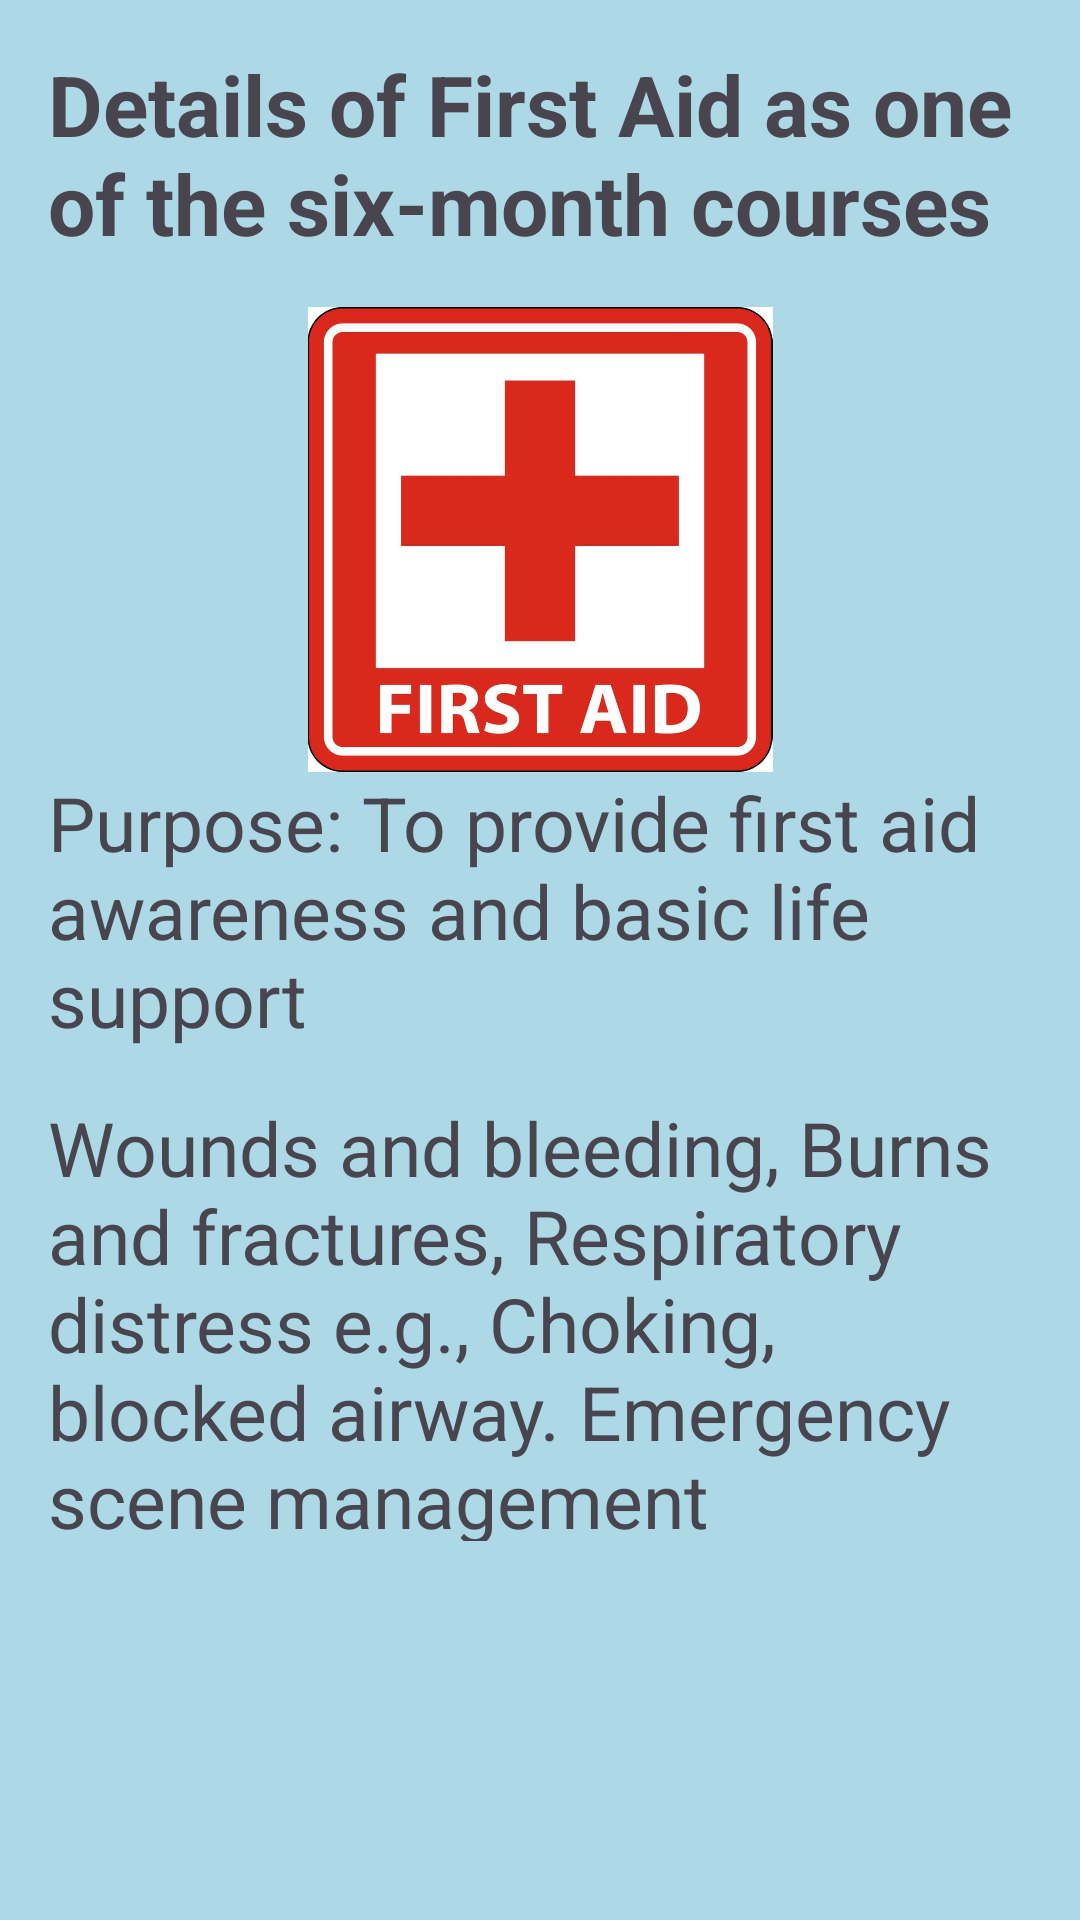

Android layout source for this screen:
<!-- AndroidManifest.xml: application theme Theme.EmpoweringTheNationOlwethu -->
<!-- res/layout/activity_main4.xml -->
<LinearLayout xmlns:android="http://schemas.android.com/apk/res/android"
    android:layout_width="match_parent"
    android:layout_height="match_parent"
    android:orientation="vertical"
    android:background="#ADD8E6"
    android:padding="16dp">

    <TextView
        android:id="@+id/courseDetail"
        android:layout_width="wrap_content"
        android:layout_height="wrap_content"
        android:text="Details of First Aid as one of the six-month courses"
        android:textSize="28dp"
        android:textStyle="bold"
        android:layout_marginBottom="16dp" />

    <ImageView
        android:id="@+id/logo"
        android:layout_width="wrap_content"
        android:layout_height="155dp"
        android:contentDescription="Company Logo"
        android:src="@drawable/first_aid_kit" />

    <TextView
        android:id="@+id/courseDetails"
        android:layout_width="wrap_content"
        android:layout_height="wrap_content"
        android:text="Purpose: To provide first aid awareness and basic life support"
        android:textSize="25dp"
        android:layout_marginBottom="16dp" />

    <TextView
        android:id="@+id/courseDetails2"
        android:layout_width="wrap_content"
        android:layout_height="148dp"
        android:layout_marginBottom="16dp"
        android:textSize="25dp"
        android:text="Wounds and bleeding, Burns and fractures, Respiratory distress e.g., Choking, blocked airway. Emergency scene management and Cardio-Pulmonary Resuscitation (CPR)" />

    <LinearLayout
        android:layout_width="match_parent"
        android:layout_height="385dp"
        android:gravity="center"
        android:orientation="horizontal">

        <Button
            android:id="@+id/backButton"
            android:layout_width="wrap_content"
            android:layout_height="wrap_content"
            android:textSize="25dp"
            android:backgroundTint="@color/black"
            android:text="Back" />

        <Button
            android:id="@+id/proceedButton"
            android:layout_width="wrap_content"
            android:layout_height="wrap_content"
            android:layout_marginStart="16dp"
            android:textSize="25dp"
            android:backgroundTint="@color/black"
            android:text="Proceed" />
    </LinearLayout>

</LinearLayout>
<!-- resources referenced by this layout -->
<resources>
  <!-- drawable first_aid_kit: jpg bitmap (drawable, 47298 bytes) -->
  <style name="Theme.EmpoweringTheNationOlwethu" parent="Base.Theme.EmpoweringTheNationOlwethu" />
  <style name="Base.Theme.EmpoweringTheNationOlwethu" parent="Theme.Material3.DayNight.NoActionBar">
          
          
      </style>
  <!-- not gathered from this repository: default colours our renderer supplied (Android Studio template values) -->
  <color name="black">#FF000000</color>
</resources>
